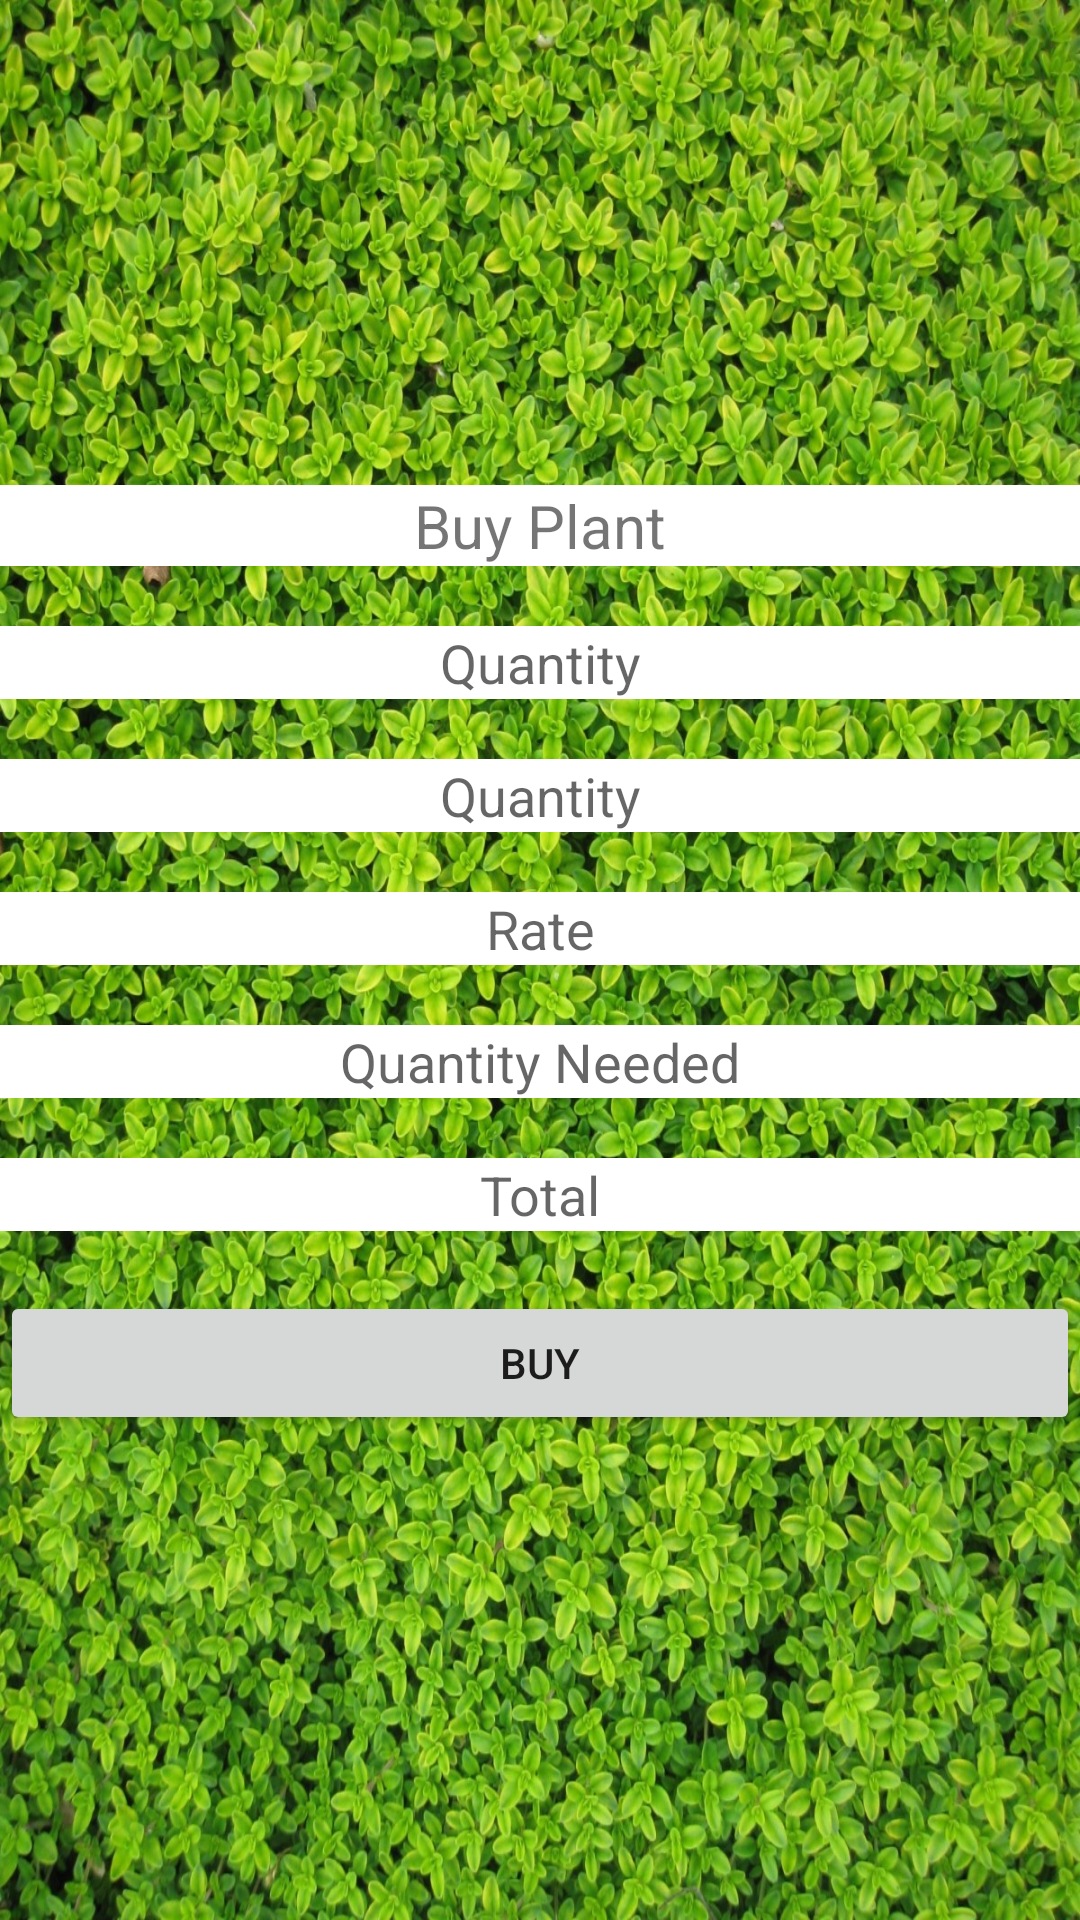

Here is an Android app screen rendered from its layout file. Give the layout XML and the strings, colors and styles it references.
<!-- AndroidManifest.xml: application theme Theme.HerbalMedicine -->
<!-- res/layout/activity_useraddproduct.xml -->
<?xml version="1.0" encoding="utf-8"?>
<LinearLayout xmlns:android="http://schemas.android.com/apk/res/android"
    xmlns:app="http://schemas.android.com/apk/res-auto"
    xmlns:tools="http://schemas.android.com/tools"
    android:layout_width="match_parent"
    android:layout_height="match_parent"
    android:orientation="vertical"
    android:gravity="center"
    android:background="@drawable/background"
    tools:context=".Useraddproduct">


    <TextView
        android:id="@+id/textView6"
        android:layout_width="match_parent"
        android:layout_height="wrap_content"
        android:background="#fff"
        android:gravity="center"
        android:textSize="20dp"
        android:text="Buy Plant" />

    <EditText
        android:id="@+id/etplant"
        android:layout_width="match_parent"
        android:layout_height="wrap_content"
        android:ems="10"
        android:background="#fff"
        android:gravity="center"
        android:layout_marginTop="20dp"
        android:inputType="textPersonName"
        android:hint="Quantity" />

    <EditText
        android:id="@+id/etquantity"
        android:layout_width="match_parent"
        android:layout_height="wrap_content"
        android:ems="10"
        android:background="#fff"
        android:gravity="center"
        android:layout_marginTop="20dp"
        android:inputType="textPersonName"
        android:hint="Quantity" />

    <EditText
        android:id="@+id/etrate"
        android:layout_width="match_parent"
        android:layout_height="wrap_content"
        android:ems="10"
        android:background="#fff"
        android:gravity="center"
        android:layout_marginTop="20dp"
        android:inputType="textPersonName"
        android:hint="Rate" />

    <EditText
        android:id="@+id/etqunatityneed"
        android:layout_width="match_parent"
        android:layout_height="wrap_content"
        android:ems="10"
        android:background="#fff"
        android:gravity="center"
        android:layout_marginTop="20dp"
        android:inputType="number"
        android:hint="Quantity Needed" />
    <EditText
        android:id="@+id/ettotal"
        android:layout_width="match_parent"
        android:layout_height="wrap_content"
        android:ems="10"
        android:background="#fff"
        android:gravity="center"
        android:layout_marginTop="20dp"
        android:inputType="textPersonName"
        android:hint="Total" />

    <Button
        android:id="@+id/btBuy"
        android:layout_width="match_parent"
        android:layout_height="wrap_content"
        android:layout_marginTop="20dp"
        android:text="Buy" />
</LinearLayout>
<!-- resources referenced by this layout -->
<resources>
  <!-- drawable background: jpg bitmap (drawable, 682067 bytes) -->
  <style name="Theme.HerbalMedicine" parent="Theme.MaterialComponents.DayNight.DarkActionBar">
          
          <item name="colorPrimary">@color/purple_500</item>
          <item name="colorPrimaryVariant">@color/purple_700</item>
          <item name="colorOnPrimary">@color/white</item>
          
          <item name="colorSecondary">@color/teal_200</item>
          <item name="colorSecondaryVariant">@color/teal_700</item>
          <item name="colorOnSecondary">@color/black</item>
          
          <item name="android:statusBarColor" tools:targetApi="l">?attr/colorPrimaryVariant</item>
          
      </style>
  <!-- not gathered from this repository: default colours our renderer supplied (Android Studio template values) -->
  <color name="purple_500">#FF6200EE</color>
  <color name="purple_700">#FF3700B3</color>
  <color name="teal_200">#FF03DAC5</color>
  <color name="teal_700">#FF018786</color>
  <color name="black">#FF000000</color>
  <color name="white">#FFFFFFFF</color>
</resources>
